Dataset: cropped (GitHub, colbytse/MRI-image-classification). Classes: neg, pos.

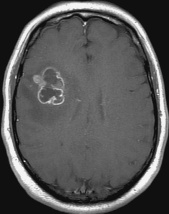
Label: pos

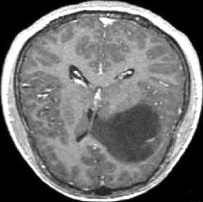
Label: pos

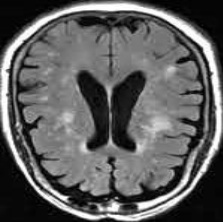
Label: neg

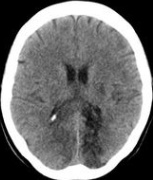
Label: neg

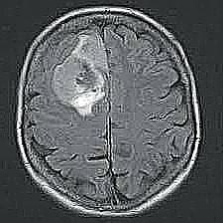
Label: pos

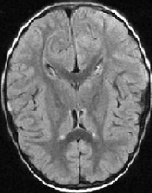
Label: neg
